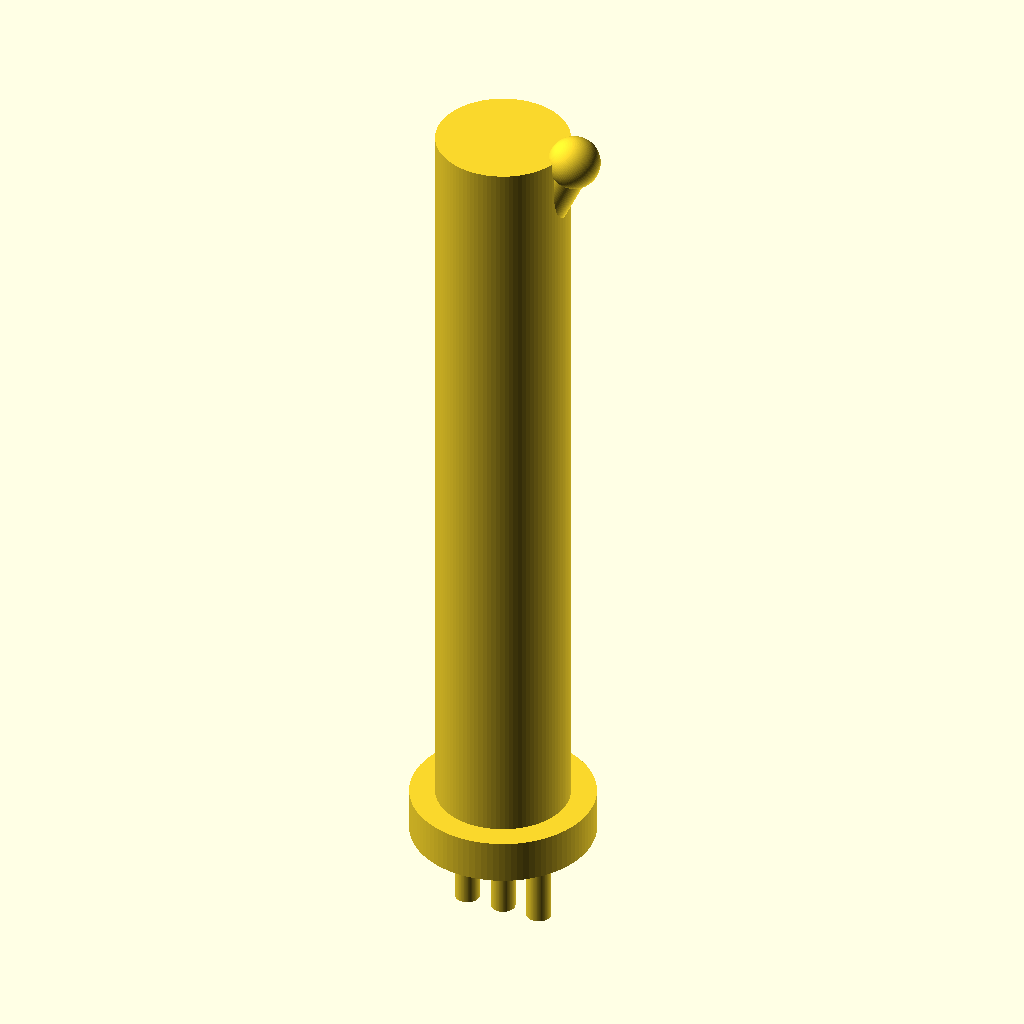
Cell 1: rendered with the file's own defaults.
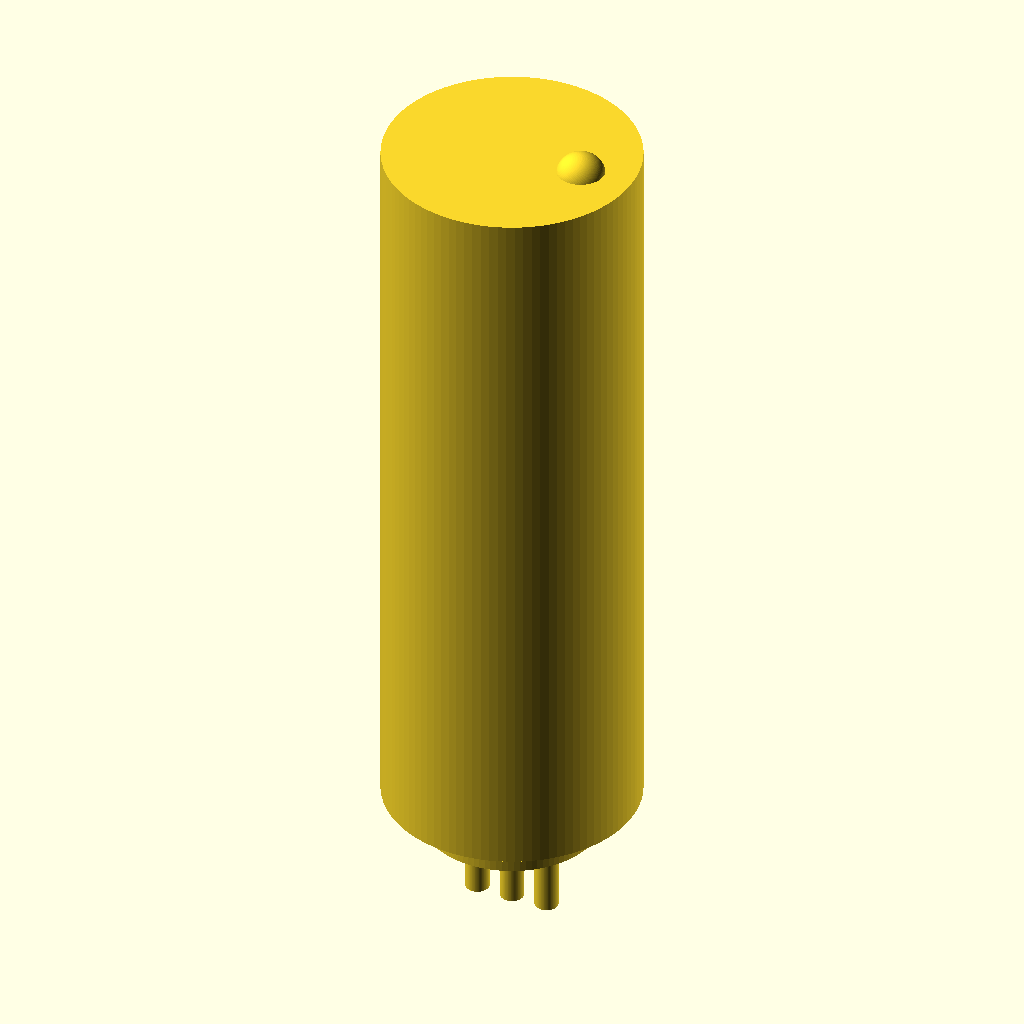
Cell 2: the same model with body_d = 1.52.
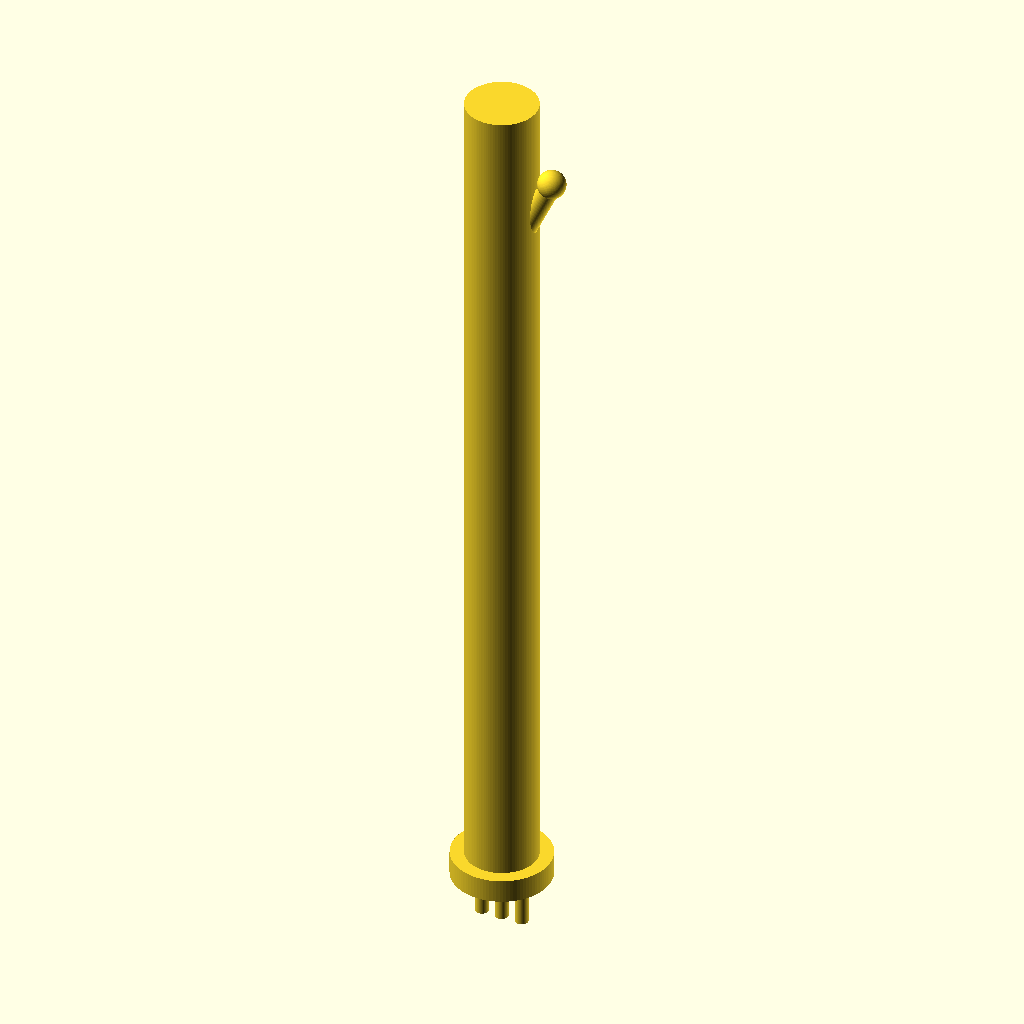
Cell 3: body_h = 9.4 (everything else at default).
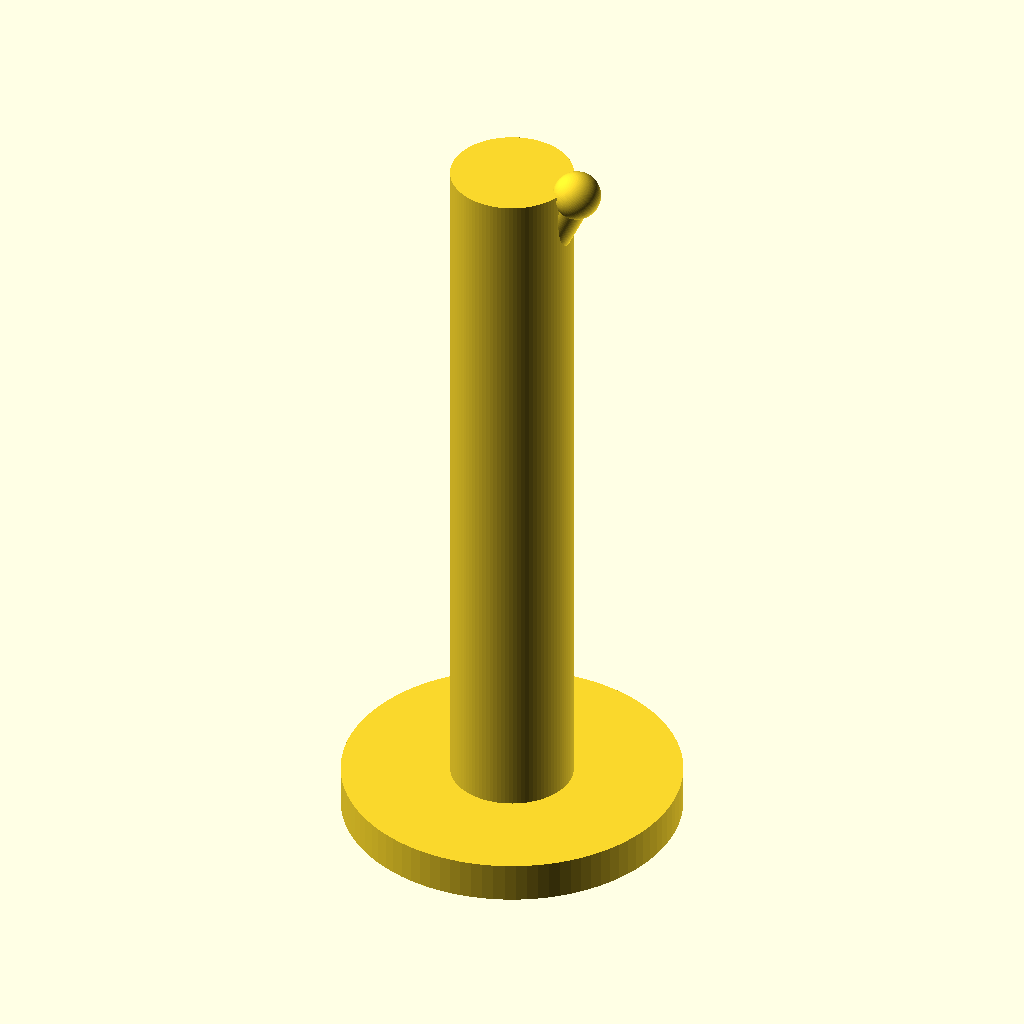
Cell 4 — base_flange_d set to 2.1, the other parameters unchanged.
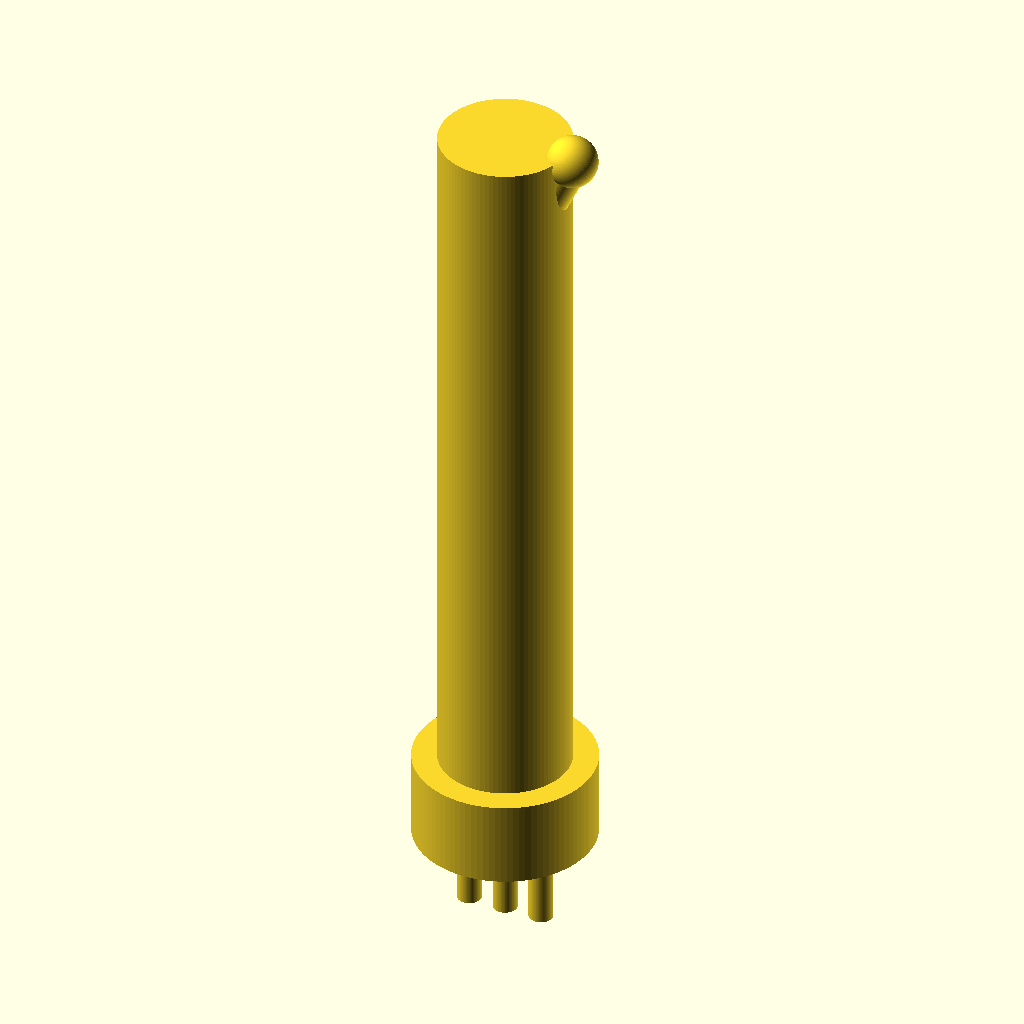
Cell 5: base_flange_h = 0.5 (everything else at default).
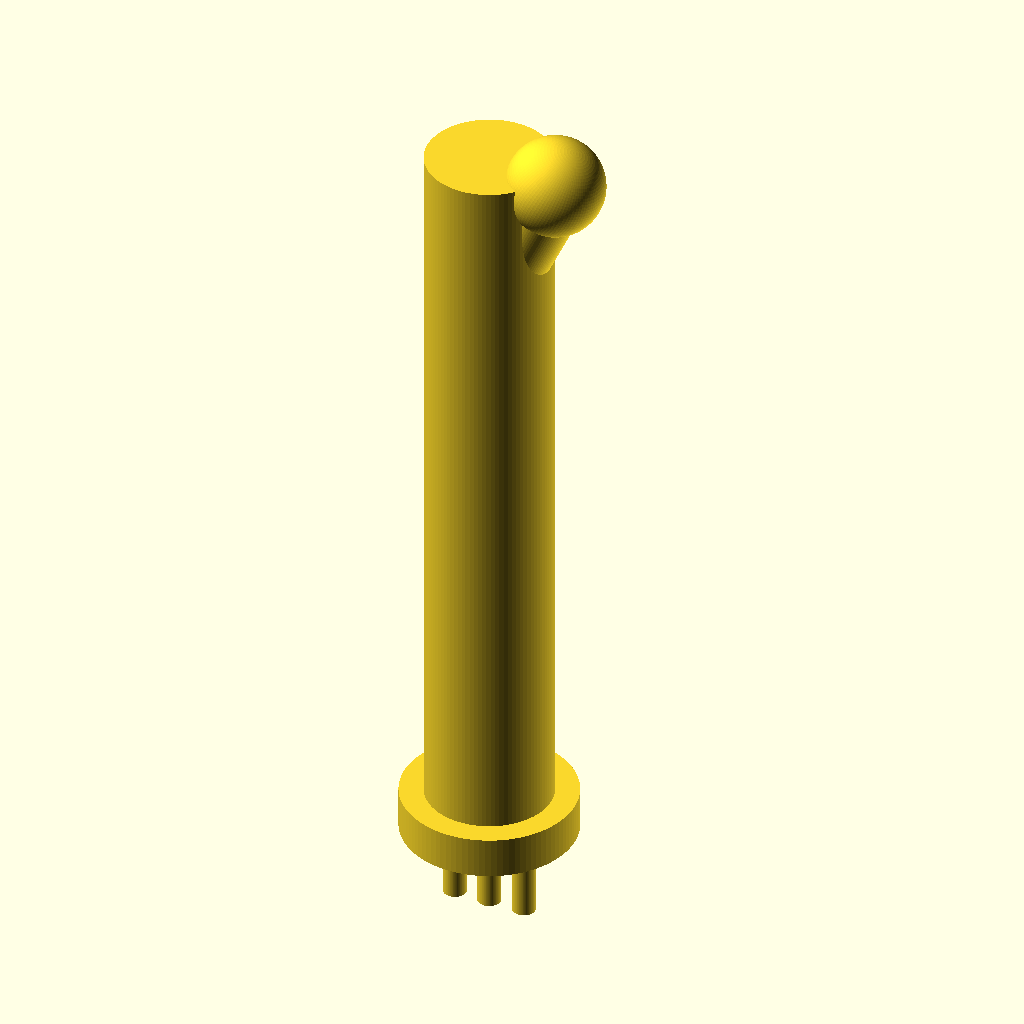
Cell 6: the same model with lever_d = 0.44.
The same orthographic view direction (rotation 55°, 0°, 25°; colour scheme Cornfield) for every cell, with the view re-fitted per cell, so scale and position can differ between cells.
OpenSCAD source file additional_study/matched_effort/results/direct_vlm/scad/toggle__CK7000_tag.scad:
$fn = 96;

// Target overall dimensions (verify in orthographic views)
body_d = 0.76;   // main body diameter
body_h = 4.7;    // overall height including flange and lever tip

// Body details
base_flange_d = 1.05;
base_flange_h = 0.25;

// Toggle lever (external, recognizable)
lever_d = 0.22;
lever_len = 1.35;     // from pivot to tip along lever axis
lever_tilt = 25;      // degrees from vertical (tilt in +X)
pivot_ball_d = 0.34;

// Small overlap for watertight unions
eps = 0.02;

module toggle_switch() {
    body_r = body_d/2;

    // Main body cylinder sits on top of flange; total height remains body_h
    body_cyl_h = body_h - base_flange_h;

    // Place pivot near top so lever protrudes above body
    pivot_z = base_flange_h + body_cyl_h * 0.78;

    // Ensure lever tip does not exceed overall height
    // tip_z = pivot_z + lever_len*cos(lever_tilt)
    // If it would exceed, shorten lever_len automatically.
    max_lever_len = (body_h - pivot_z) / cos(lever_tilt);
    lever_len_eff = min(lever_len, max_lever_len);

    union() {
        // Base flange
        cylinder(d = base_flange_d, h = base_flange_h);

        // Main body cylinder (connected to flange)
        translate([0, 0, base_flange_h - eps])
            cylinder(d = body_d, h = body_cyl_h + eps);

        // External toggle lever assembly (connected at pivot)
        translate([0, 0, pivot_z]) {
            // Pivot ball (partly embedded visually, but unioned)
            sphere(d = pivot_ball_d);

            // Lever rod: rotate about Y so it tilts in XZ plane, then extend upward from pivot
            rotate([0, lever_tilt, 0])
                translate([0, 0, lever_len_eff/2 - eps])
                    cylinder(d = lever_d, h = lever_len_eff, center = true);

            // Small knob at lever tip for recognizability
            rotate([0, lever_tilt, 0])
                translate([0, 0, lever_len_eff - lever_d*0.2])
                    sphere(d = lever_d * 1.35);
        }

        // Simple bottom terminals (3 pins) to resemble a toggle switch; all connected to body
        pin_d = 0.14;
        pin_h = 0.55;
        pin_pitch = 0.22;

        for (x = [-pin_pitch, 0, pin_pitch])
            translate([x, 0, -pin_h + eps])
                cylinder(d = pin_d, h = pin_h + eps);
    }
}

toggle_switch();
Parameter table extracted from the source (name, type, default, range or options):
body_d: number, default 0.76
body_h: number, default 4.7
base_flange_d: number, default 1.05
base_flange_h: number, default 0.25
lever_d: number, default 0.22
lever_len: number, default 1.35
lever_tilt: number, default 25
pivot_ball_d: number, default 0.34
eps: number, default 0.02
